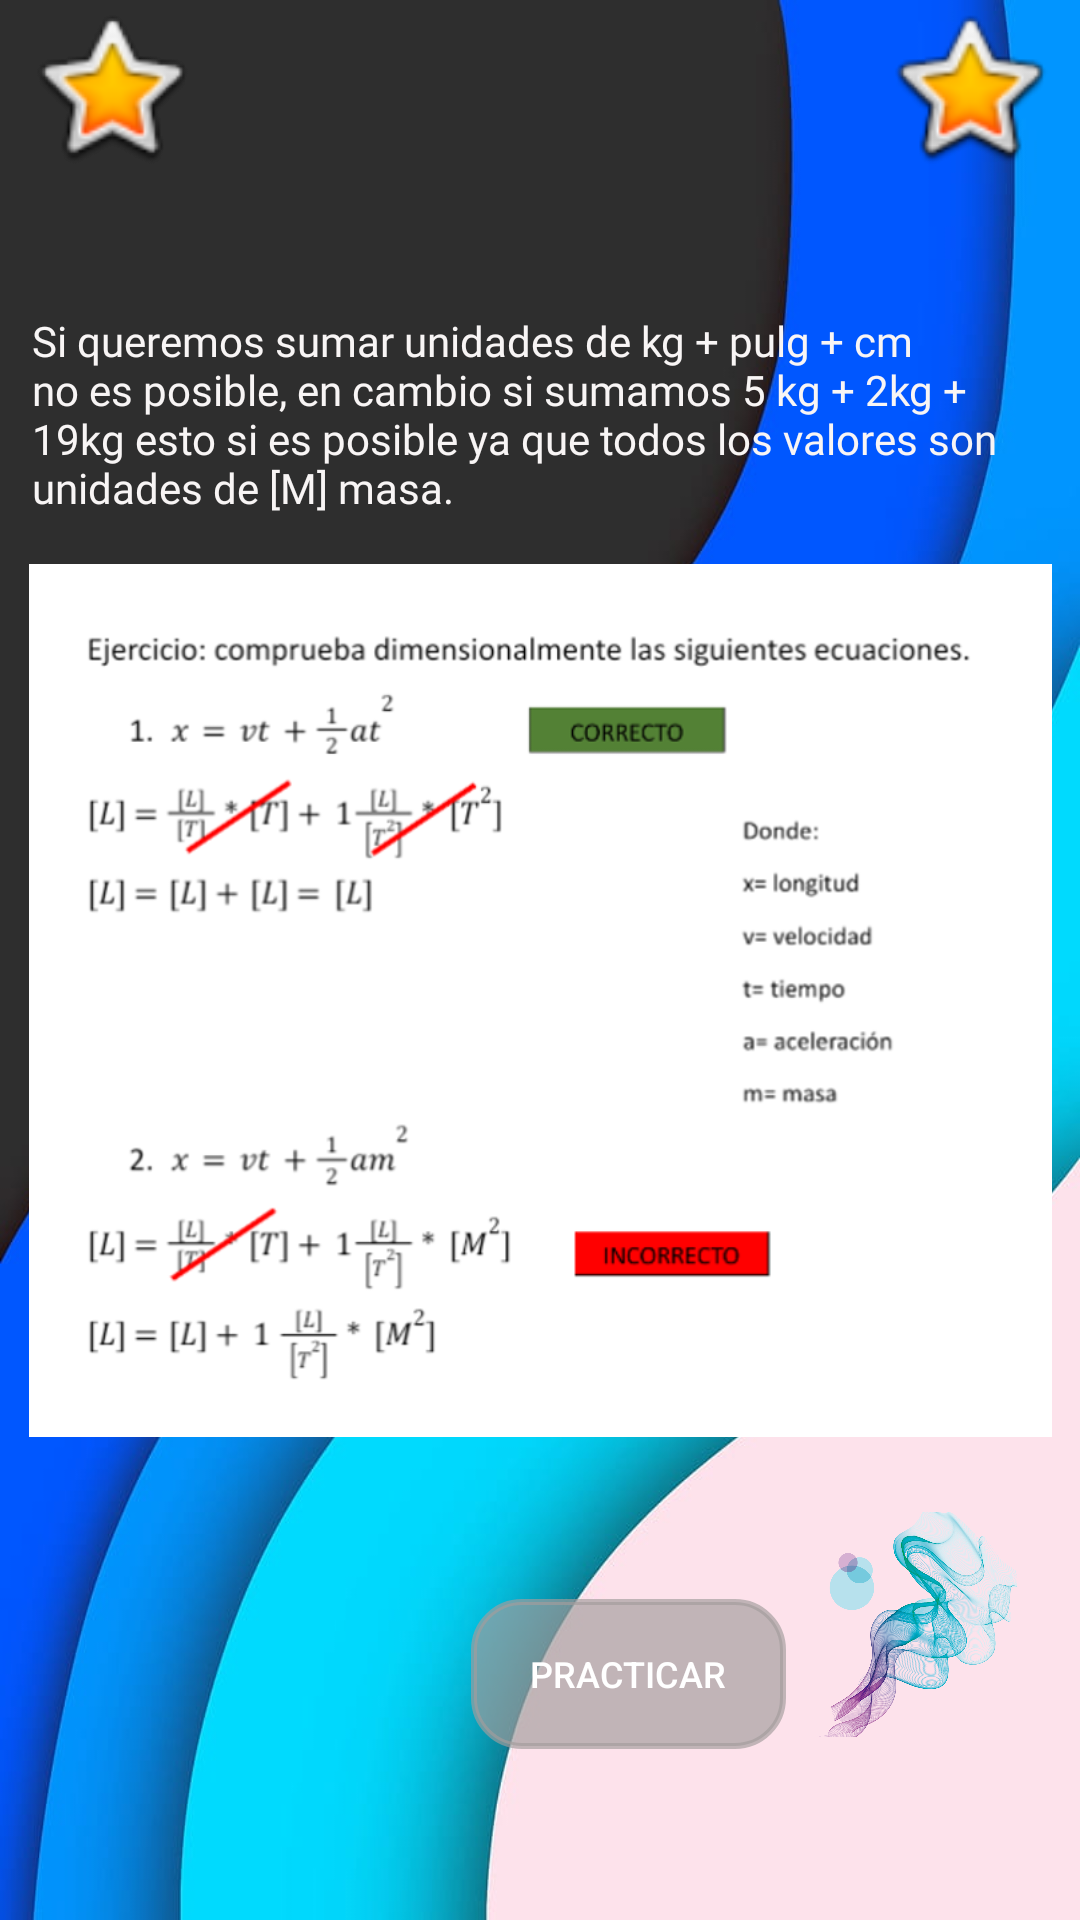

Reconstruct the res/layout file that produces this screen, plus the resources it refers to.
<!-- AndroidManifest.xml: application theme Theme.Design.Light.NoActionBar -->
<!-- res/layout/felix_segunda.xml -->
<?xml version="1.0" encoding="utf-8"?>
<androidx.constraintlayout.widget.ConstraintLayout xmlns:android="http://schemas.android.com/apk/res/android"
    xmlns:app="http://schemas.android.com/apk/res-auto"
    xmlns:tools="http://schemas.android.com/tools"
    android:layout_width="match_parent"
    android:layout_height="match_parent"
    android:background="@drawable/hd_wallpaper_color_layers_02_color_fmyury_abstract_art_black_blue_bright_clear_colorful_colors_design_flat_layers_light_blue_material_materials_opposite_shadows_white"
    tools:context=".MainActivity">

    <ImageView
        android:id="@+id/imageView6"
        android:layout_width="74dp"
        android:layout_height="58dp"
        app:layout_constraintEnd_toEndOf="parent"
        app:layout_constraintHorizontal_bias="1.0"
        app:layout_constraintStart_toStartOf="parent"
        app:layout_constraintTop_toTopOf="parent"
        app:srcCompat="@android:drawable/btn_star_big_on" />

    <ImageView
        android:id="@+id/imageView5"
        android:layout_width="74dp"
        android:layout_height="58dp"
        app:layout_constraintEnd_toEndOf="parent"
        app:layout_constraintHorizontal_bias="1.0"
        app:layout_constraintStart_toStartOf="parent"
        app:layout_constraintTop_toTopOf="parent"
        app:srcCompat="@android:drawable/btn_star_big_on" />

    <ImageView
        android:id="@+id/imageView4"
        android:layout_width="74dp"
        android:layout_height="58dp"
        app:layout_constraintEnd_toEndOf="parent"
        app:layout_constraintHorizontal_bias="0.0"
        app:layout_constraintStart_toStartOf="parent"
        app:layout_constraintTop_toTopOf="parent"
        app:srcCompat="@android:drawable/btn_star_big_on" />

    <TextView
        android:id="@+id/textView"
        android:layout_width="339dp"
        android:layout_height="102dp"
        android:fontFamily="@font/actor"
        android:text="Si queremos sumar unidades de kg + pulg + cm no es posible, en cambio si sumamos 5 kg + 2kg + 19kg esto si es posible ya que todos los valores son unidades de [M] masa. "
        android:textColor="#F8F5F5"
        app:layout_constraintBottom_toBottomOf="parent"
        app:layout_constraintEnd_toEndOf="parent"
        app:layout_constraintStart_toStartOf="parent"
        app:layout_constraintTop_toTopOf="parent"
        app:layout_constraintVertical_bias="0.193" />

    <ImageView
        android:id="@+id/imageView2"
        android:layout_width="341dp"
        android:layout_height="309dp"
        android:layout_marginTop="224dp"
        android:layout_marginBottom="45dp"
        app:layout_constraintBottom_toTopOf="@+id/btnPracticar"
        app:layout_constraintEnd_toEndOf="parent"
        app:layout_constraintStart_toStartOf="parent"
        app:layout_constraintTop_toTopOf="parent"
        app:srcCompat="@drawable/ecua" />

    <ImageView
        android:id="@+id/imageView3"
        android:layout_width="74dp"
        android:layout_height="58dp"
        app:layout_constraintEnd_toEndOf="parent"
        app:layout_constraintHorizontal_bias="0.0"
        app:layout_constraintStart_toStartOf="parent"
        app:layout_constraintTop_toTopOf="parent"
        app:srcCompat="@android:drawable/btn_star_big_on" />

    <ImageView
        android:id="@+id/imageView7"
        android:layout_width="0dp"
        android:layout_height="151dp"
        android:layout_marginStart="264dp"
        android:layout_marginEnd="21dp"
        app:layout_constraintBottom_toBottomOf="parent"
        app:layout_constraintEnd_toEndOf="parent"
        app:layout_constraintStart_toEndOf="@+id/btnPracticar"
        app:layout_constraintStart_toStartOf="parent"
        app:layout_constraintTop_toTopOf="parent"
        app:layout_constraintVertical_bias="0.953"
        app:srcCompat="@drawable/lovepik_com_401419187_abstract_creative_colored_gradient_lines" />

    <Button
        android:id="@+id/btnPracticar"
        android:layout_width="105dp"
        android:layout_height="50dp"
        android:layout_marginStart="162dp"
        android:layout_marginEnd="2dp"
        android:layout_marginBottom="102dp"
        android:background="@drawable/botton_trans"
        android:backgroundTint="#A9A39E9E"
        android:text="Practicar"
        android:textColor="#FFFFFF"
        android:textSize="12sp"
        app:layout_constraintBottom_toBottomOf="parent"
        app:layout_constraintEnd_toStartOf="@+id/imageView7"
        app:layout_constraintHorizontal_bias="1.0"
        app:layout_constraintStart_toStartOf="parent"
        app:layout_constraintTop_toBottomOf="@+id/imageView2" />
</androidx.constraintlayout.widget.ConstraintLayout>
<!-- resources referenced by this layout -->
<resources>
  <!-- drawable botton_trans (drawable) -->
  <?xml version="1.0" encoding="utf-8"?>
  <shape xmlns:android="http://schemas.android.com/apk/res/android">
      <corners android:radius="16dp"/>
      <stroke
          android:width="2dp" />
  
  </shape>
  <!-- drawable ecua: png bitmap (drawable-v24, 75960 bytes) -->
  <!-- drawable hd_wallpaper_color_layers_02_color_fmyury_abstract_art_black_blue_bright_clear_colorful_colors_design_flat_layers_light_blue_material_materials_opposite_shadows_white: jpg bitmap (drawable, 44335 bytes) -->
  <!-- drawable lovepik_com_401419187_abstract_creative_colored_gradient_lines: png bitmap (drawable-v24, 913951 bytes) -->
</resources>
